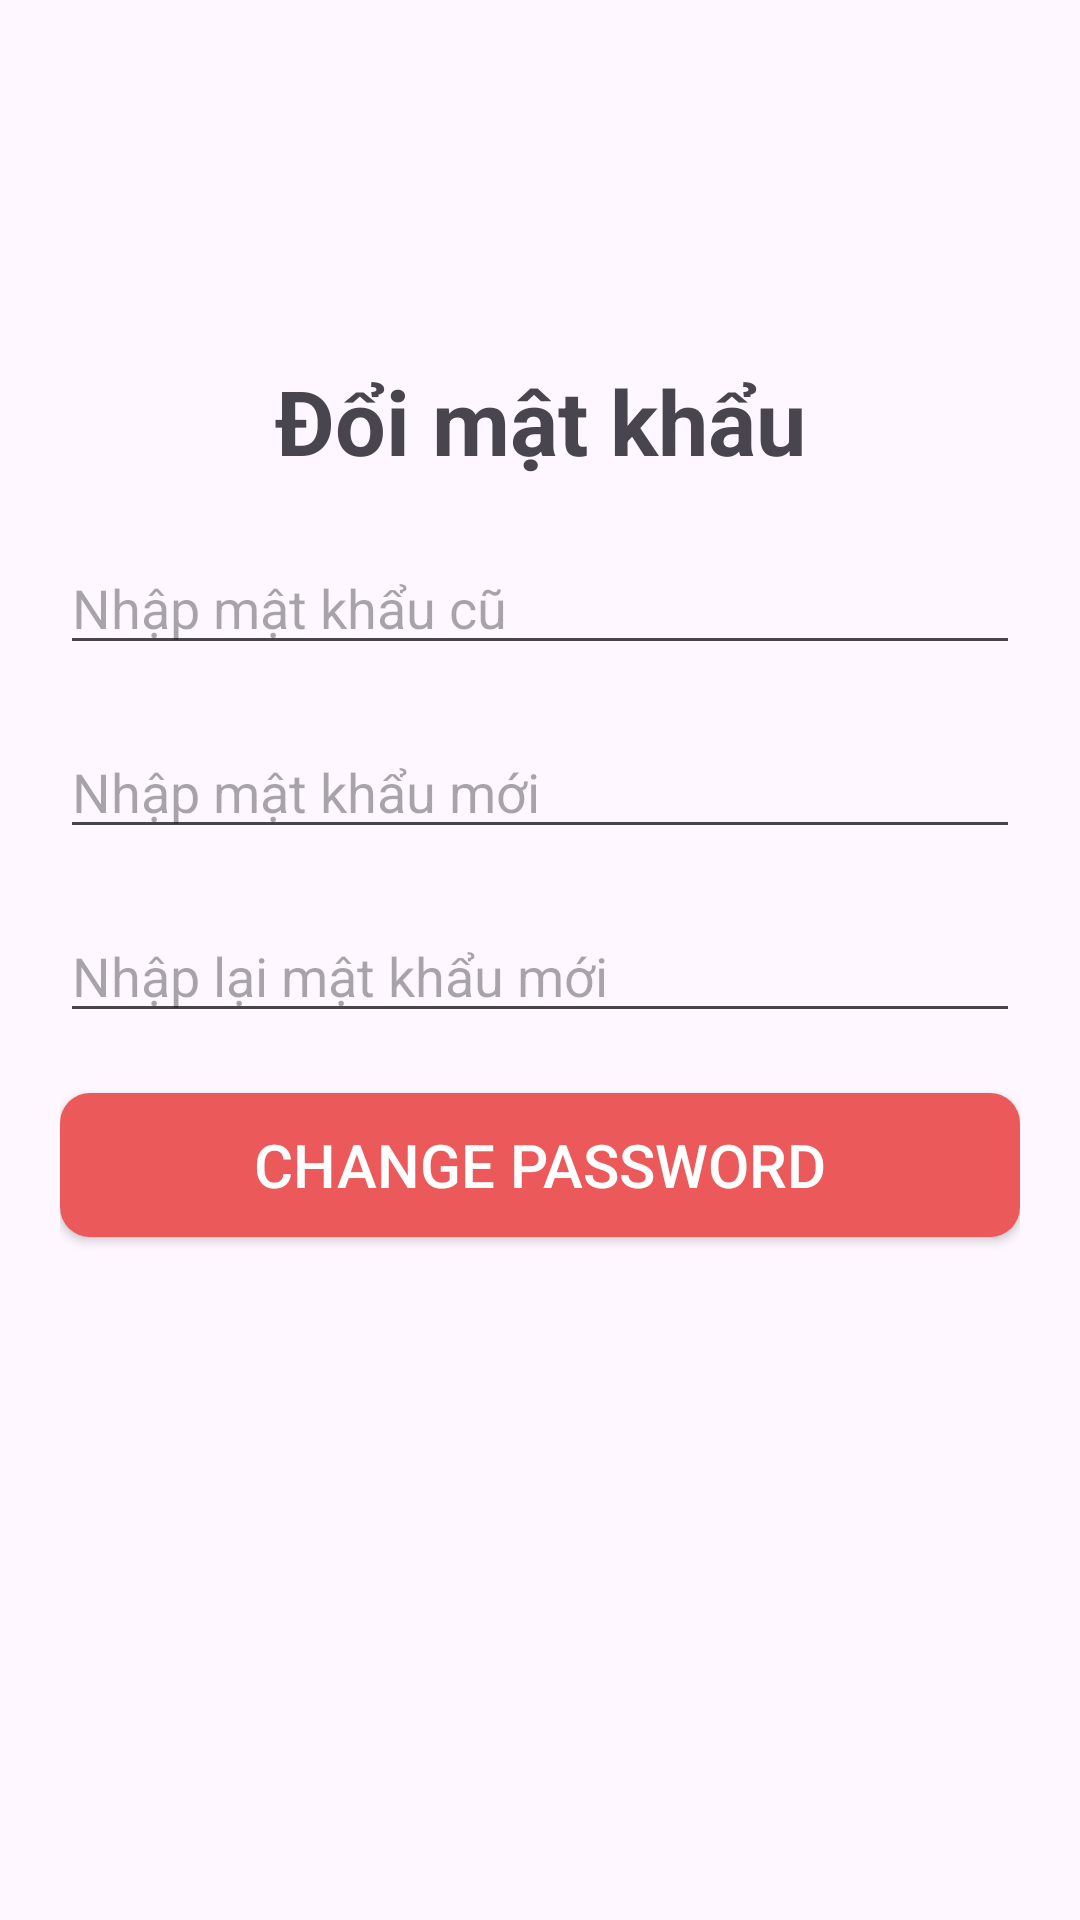

Android layout source for this screen:
<!-- AndroidManifest.xml: application theme Theme.Projectmobile -->
<!-- res/layout/activity_change_password.xml -->
<?xml version="1.0" encoding="utf-8"?>
<androidx.constraintlayout.widget.ConstraintLayout xmlns:android="http://schemas.android.com/apk/res/android"
    xmlns:app="http://schemas.android.com/apk/res-auto"
    xmlns:tools="http://schemas.android.com/tools"
    android:id="@+id/main"
    android:layout_width="match_parent"
    android:layout_height="match_parent"
    tools:ignore="HardcodedText"
    android:paddingTop="40dp"
    android:paddingHorizontal="20dp"
    tools:context=".Auth.ChangePasswordActivity">

    <TextView
        android:id="@+id/textView5"
        android:layout_width="wrap_content"
        android:layout_height="wrap_content"
        android:text="Đổi mật khẩu"
        android:layout_marginTop="80dp"
        app:layout_constraintEnd_toEndOf="parent"
        app:layout_constraintStart_toStartOf="parent"
        android:textSize="30sp"
        android:textStyle="bold"
        app:layout_constraintTop_toTopOf="parent" />

    <EditText
        android:id="@+id/edit_oldpass"
        android:layout_width="match_parent"
        android:layout_height="wrap_content"
        android:ems="10"
        android:inputType="text"
        android:layout_marginTop="20dp"
        android:hint="Nhập mật khẩu cũ"
        app:layout_constraintEnd_toEndOf="parent"
        app:layout_constraintStart_toStartOf="parent"
        app:layout_constraintTop_toBottomOf="@+id/textView5" />

    <EditText
        android:id="@+id/edit_newpass"
        android:layout_width="match_parent"
        android:layout_height="wrap_content"
        android:ems="10"
        android:inputType="text"
        android:layout_marginTop="20dp"
        android:hint="Nhập mật khẩu mới"
        app:layout_constraintEnd_toEndOf="@+id/edit_oldpass"
        app:layout_constraintStart_toStartOf="@+id/edit_oldpass"
        app:layout_constraintTop_toBottomOf="@+id/edit_oldpass" />

    <EditText
        android:id="@+id/edit_renewpass"
        android:layout_width="match_parent"
        android:layout_height="wrap_content"
        android:ems="10"
        android:inputType="text"
        android:layout_marginTop="20dp"
        android:hint="Nhập lại mật khẩu mới"
        app:layout_constraintEnd_toEndOf="@+id/edit_newpass"
        app:layout_constraintStart_toStartOf="@+id/edit_newpass"
        app:layout_constraintTop_toBottomOf="@+id/edit_newpass" />

    <androidx.appcompat.widget.AppCompatButton
        android:id="@+id/btn_send_newpass"
        android:layout_width="0dp"
        android:layout_marginTop="20dp"
        android:layout_height="wrap_content"
        android:textColor="@color/white"
        android:text="Change Password"
        android:textSize="20sp"
        android:background="@drawable/button_style1"
        app:layout_constraintEnd_toEndOf="@+id/edit_renewpass"
        app:layout_constraintStart_toStartOf="@+id/edit_renewpass"
        app:layout_constraintTop_toBottomOf="@+id/edit_renewpass" />

    <ImageView
        android:id="@+id/imgBtn_back"
        android:clickable="true"
        android:focusable="true"
        android:layout_width="wrap_content"
        android:layout_height="wrap_content"
        android:contentDescription="GO BACK TO SETTING"
        app:layout_constraintStart_toStartOf="parent"
        app:layout_constraintTop_toTopOf="parent"
        app:srcCompat="@drawable/back" />

</androidx.constraintlayout.widget.ConstraintLayout>
<!-- resources referenced by this layout -->
<resources>
  <color name="white">#FFFFFFFF</color>
  <!-- drawable button_style1 (drawable) -->
  <?xml version="1.0" encoding="utf-8"?>
  <selector xmlns:android="http://schemas.android.com/apk/res/android">
      <item android:state_pressed="true">
          <shape android:shape="rectangle">
              <solid android:color="#C14749"/>
              <corners android:radius="10dp"/>
          </shape>
      </item>
  
      <item>
          <shape android:shape="rectangle">
              <solid android:color="#EB595B"/>
              <corners android:radius="10dp"/>
          </shape>
      </item>
  </selector>
  <style name="Theme.Projectmobile" parent="Base.Theme.Projectmobile" />
  <style name="Base.Theme.Projectmobile" parent="Theme.Material3.DayNight.NoActionBar">
          
          
      </style>
</resources>
